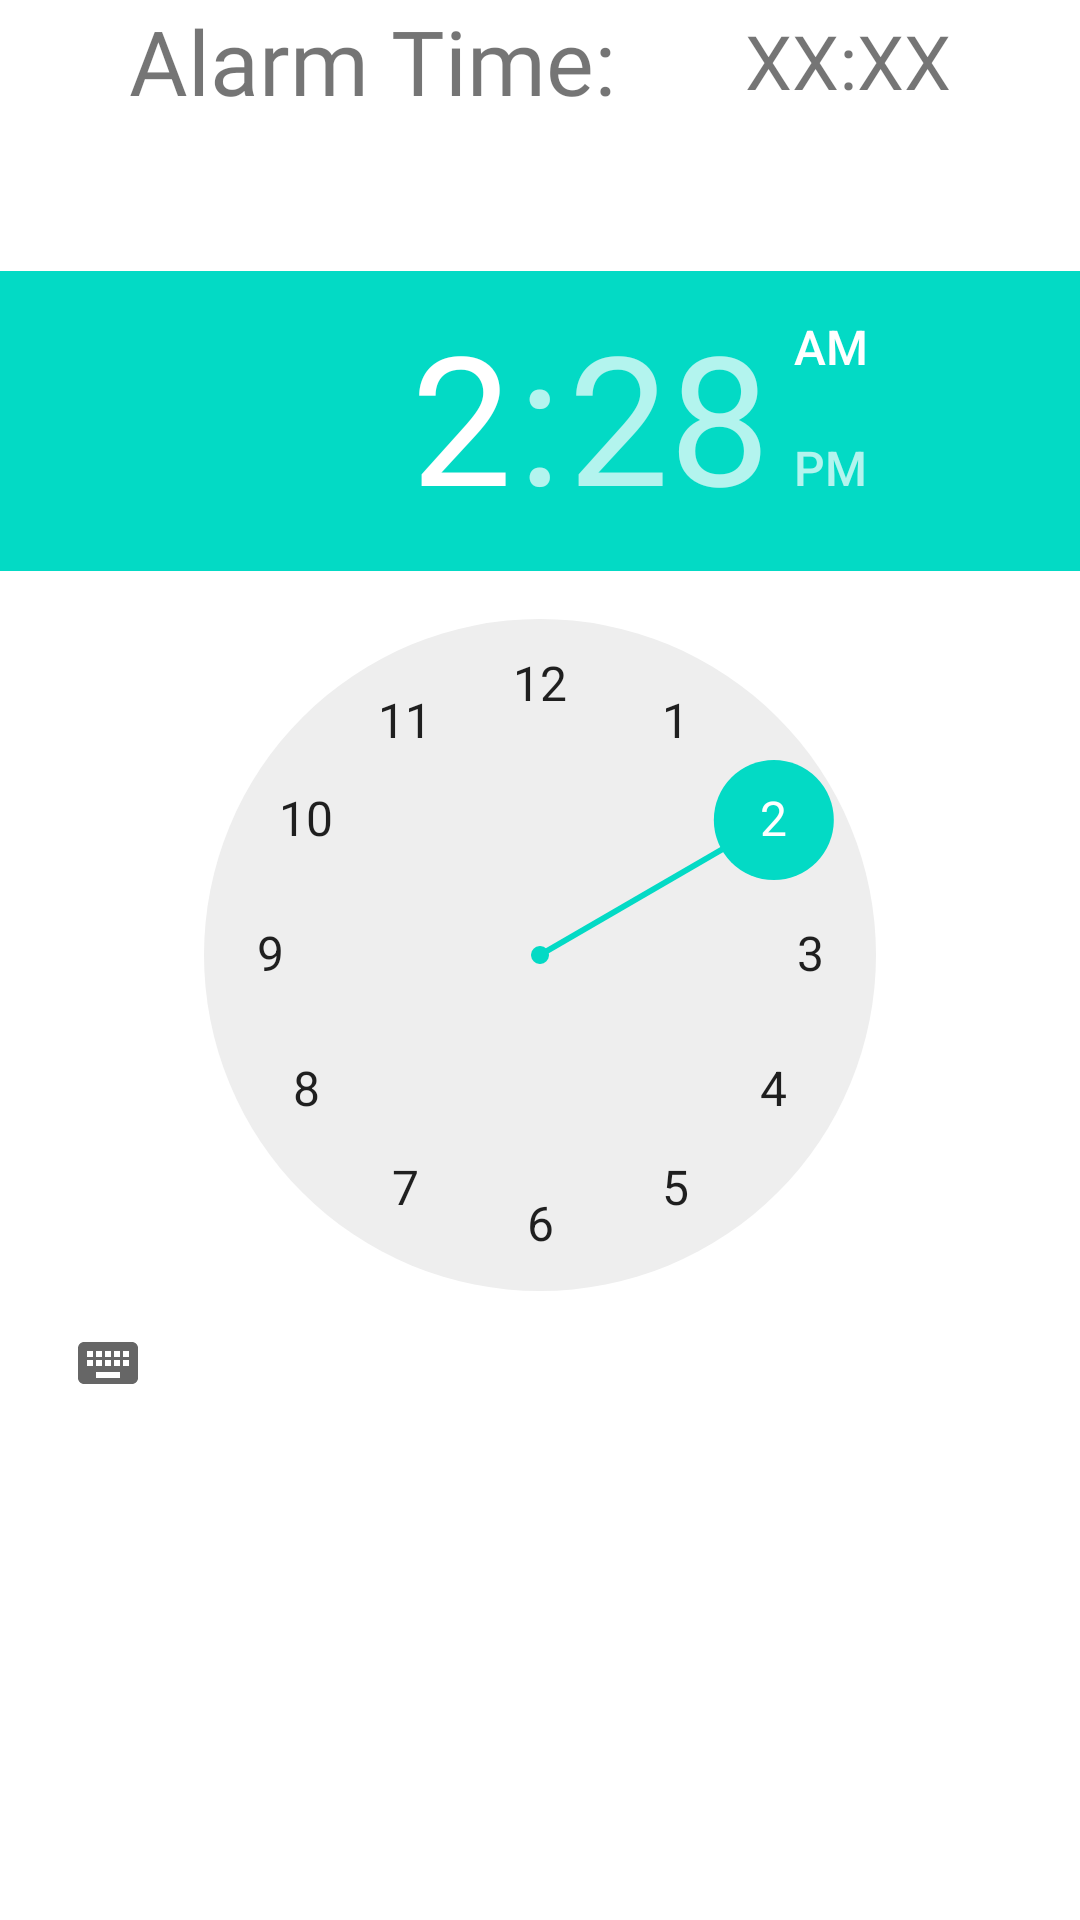

The Android layout XML behind this screen, and the referenced resources:
<!-- AndroidManifest.xml: application theme Theme.MyApplication -->
<!-- res/layout/fragment_alarm.xml -->
<?xml version="1.0" encoding="utf-8"?>
<RelativeLayout xmlns:android="http://schemas.android.com/apk/res/android"
    xmlns:app="http://schemas.android.com/apk/res-auto"
    xmlns:tools="http://schemas.android.com/tools"
    android:layout_width="match_parent"
    android:layout_height="match_parent"
    tools:context=".fragments.AlarmFragment">

    <androidx.constraintlayout.widget.ConstraintLayout
        android:id="@+id/cl1"
        android:layout_width="match_parent"
        android:layout_height="wrap_content">

        <TextView
            android:id="@id/textView2"
            android:layout_width="wrap_content"
            android:layout_height="wrap_content"
            android:fontFamily="@font/alata"
            android:text="Alarm Time:"
            android:textSize="30sp"
            app:layout_constraintBottom_toBottomOf="parent"
            app:layout_constraintEnd_toStartOf="@+id/time"
            app:layout_constraintStart_toStartOf="parent"
            app:layout_constraintTop_toTopOf="parent" />

        <TextView
            android:id="@+id/time"
            android:layout_width="wrap_content"
            android:layout_height="wrap_content"
            android:fontFamily="@font/alata"
            android:text="XX:XX"
            android:textSize="25sp"
            app:layout_constraintBottom_toBottomOf="parent"
            app:layout_constraintEnd_toEndOf="parent"
            app:layout_constraintStart_toEndOf="@+id/textView2"
            app:layout_constraintTop_toTopOf="parent" />

    </androidx.constraintlayout.widget.ConstraintLayout>

    <TimePicker
        android:id="@+id/timePicker"
        android:layout_width="match_parent"
        android:layout_height="wrap_content"
        android:layout_below="@+id/cl1"
        android:layout_marginTop="50dp" />

</RelativeLayout>
<!-- resources referenced by this layout -->
<resources>
  <style name="Theme.MyApplication" parent="Theme.MaterialComponents.DayNight">
          
          <item name="colorPrimary">@color/purple_500</item>
          <item name="colorPrimaryVariant">@color/purple_700</item>
          <item name="colorOnPrimary">@color/white</item>
          
          <item name="colorSecondary">@color/teal_200</item>
          <item name="colorSecondaryVariant">@color/teal_700</item>
          <item name="colorOnSecondary">@color/black</item>
          
          <item name="android:statusBarColor">@color/transparent</item>
          
      </style>
  <color name="purple_500">#FF6200EE</color>
  <color name="purple_700">#FF3700B3</color>
  <color name="white">#FFFFFFFF</color>
  <color name="teal_200">#FF03DAC5</color>
  <color name="teal_700">#FF018786</color>
  <color name="black">#FF000000</color>
  <color name="transparent">#00FF0000</color>
</resources>
